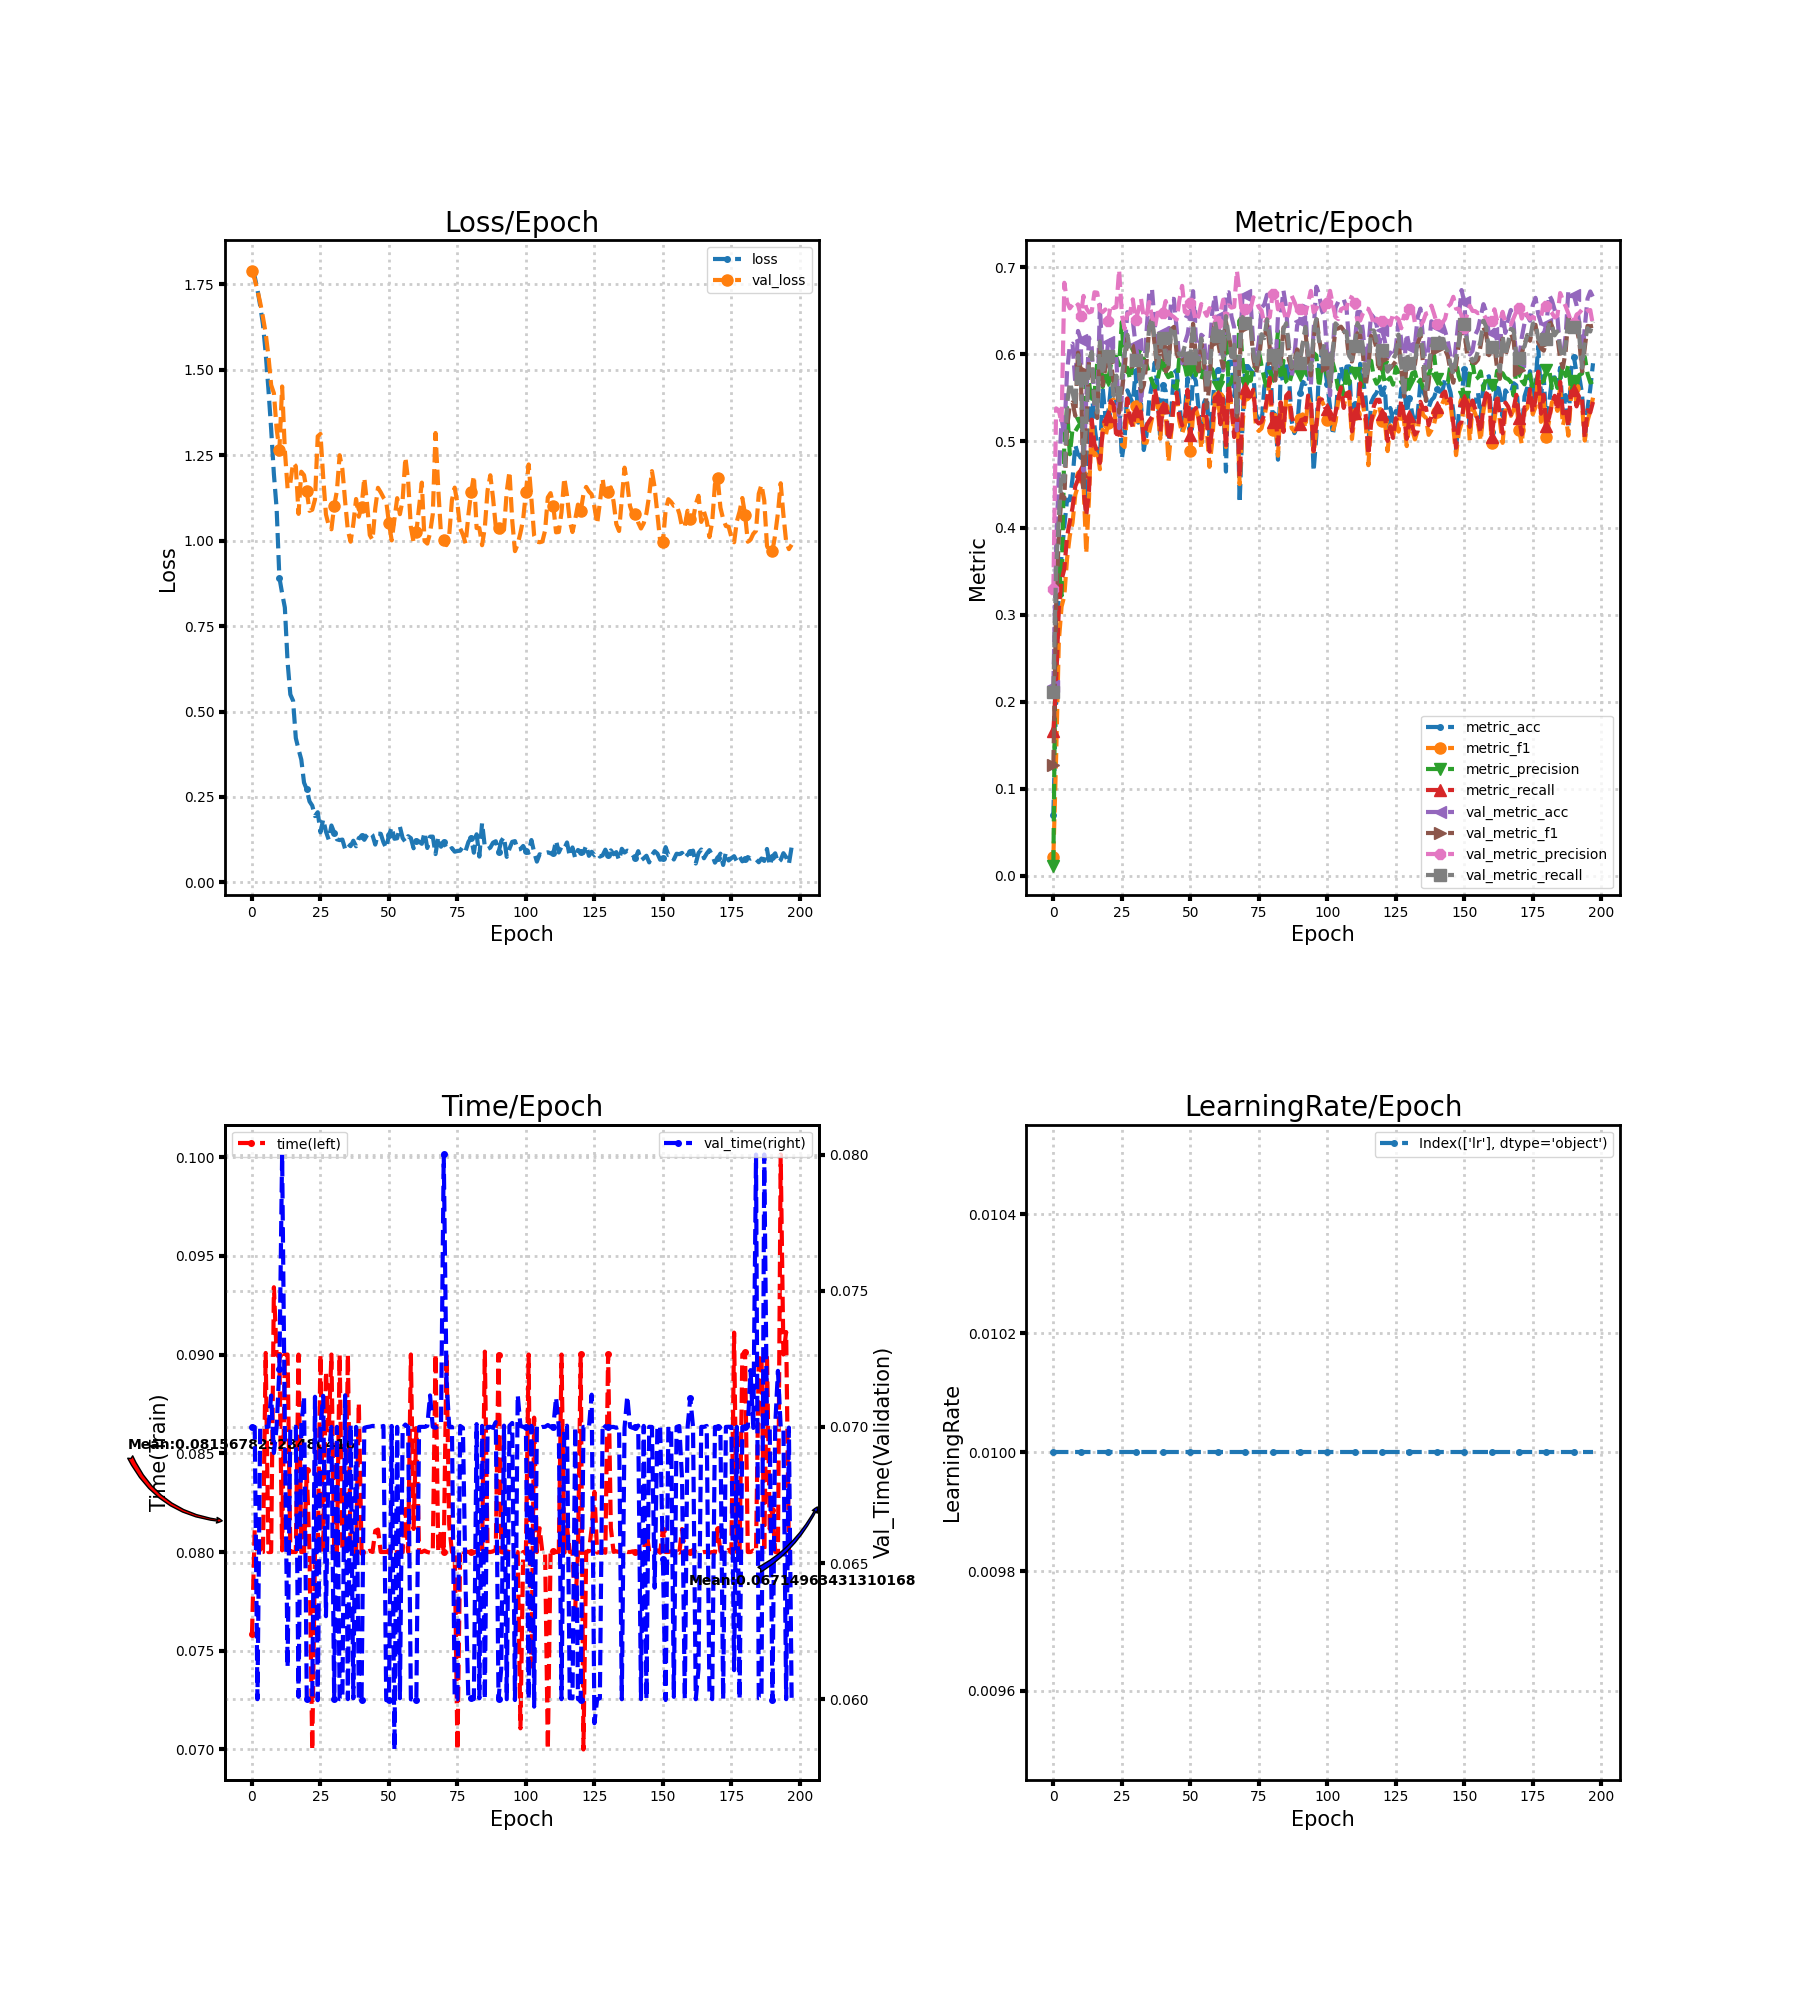

Data behind this chart, as committed beside it:
loss, metric_acc, metric_f1, metric_precision, metric_recall, time, lr, val_loss, val_metric_acc, val_metric_f1, val_metric_precision, val_metric_recall, val_time
1.792, 0.06959, 0.02171, 0.01161, 0.1659, 0.07585, 0.01, 1.787, 0.2177, 0.1269, 0.3293, 0.2118, 0.07
1.772, 0.2034, 0.1357, 0.3361, 0.2209, 0.08114, 0.01, 1.764, 0.3785, 0.3104, 0.5376, 0.3531, 0.07
1.734, 0.3298, 0.2701, 0.3576, 0.3083, 0.08, 0.01, 1.732, 0.4611, 0.3915, 0.5353, 0.4118, 0.06
1.687, 0.368, 0.3096, 0.322, 0.3404, 0.08, 0.01, 1.696, 0.5253, 0.4398, 0.5204, 0.4638, 0.07
1.633, 0.4017, 0.3217, 0.4973, 0.3527, 0.08, 0.01, 1.654, 0.5075, 0.4336, 0.682, 0.4536, 0.07
1.548, 0.4325, 0.3647, 0.5383, 0.3901, 0.09008, 0.01, 1.606, 0.5799, 0.5158, 0.6599, 0.5422, 0.07
1.443, 0.4318, 0.3911, 0.4848, 0.4071, 0.08, 0.01, 1.54, 0.6098, 0.5413, 0.6527, 0.5674, 0.07
1.326, 0.4569, 0.406, 0.5139, 0.4233, 0.08, 0.01, 1.455, 0.612, 0.5445, 0.6569, 0.5561, 0.07115
1.194, 0.4954, 0.4381, 0.5111, 0.448, 0.09341, 0.01, 1.431, 0.5669, 0.529, 0.6532, 0.5406, 0.06904
1.093, 0.4843, 0.4488, 0.5166, 0.4557, 0.09, 0.01, 1.327, 0.6266, 0.6016, 0.6572, 0.5988, 0.07
0.8919, 0.4833, 0.4604, 0.5204, 0.4655, 0.09, 0.01, 1.265, 0.6168, 0.5814, 0.6437, 0.5729, 0.07212
0.8459, 0.4855, 0.4524, 0.5266, 0.444, 0.08008, 0.01, 1.451, 0.4652, 0.4415, 0.6669, 0.4859, 0.08
0.8041, 0.4109, 0.3706, 0.5755, 0.4144, 0.09, 0.01, 1.264, 0.5485, 0.5069, 0.6529, 0.5202, 0.07
0.6444, 0.4782, 0.4336, 0.5682, 0.4425, 0.09, 0.01, 1.152, 0.619, 0.5911, 0.6479, 0.5934, 0.06117
0.5498, 0.558, 0.5237, 0.5438, 0.5246, 0.08, 0.01, 1.169, 0.6079, 0.5847, 0.649, 0.6025, 0.07
0.5316, 0.5176, 0.4836, 0.5544, 0.4965, 0.08, 0.01, 1.227, 0.5392, 0.5466, 0.6711, 0.5433, 0.07
0.4223, 0.4932, 0.4897, 0.5895, 0.4882, 0.08, 0.01, 1.218, 0.5364, 0.5264, 0.6707, 0.5328, 0.07
0.3892, 0.4773, 0.4676, 0.6063, 0.4748, 0.09, 0.01, 1.078, 0.6568, 0.6104, 0.6507, 0.6146, 0.06009
0.3595, 0.5615, 0.513, 0.5621, 0.511, 0.08, 0.01, 1.201, 0.5888, 0.5639, 0.6483, 0.5759, 0.07
0.292, 0.5278, 0.504, 0.5761, 0.515, 0.08, 0.01, 1.191, 0.584, 0.5843, 0.6513, 0.5966, 0.07112
0.2722, 0.531, 0.5204, 0.5703, 0.5288, 0.08415, 0.01, 1.144, 0.6139, 0.5914, 0.6385, 0.5982, 0.06
0.2372, 0.5628, 0.5462, 0.588, 0.5458, 0.08, 0.01, 1.087, 0.619, 0.5893, 0.657, 0.5777, 0.06
0.2247, 0.5713, 0.5478, 0.5975, 0.5417, 0.06997, 0.01, 1.09, 0.5964, 0.568, 0.653, 0.552, 0.06
0.1942, 0.5434, 0.5099, 0.5964, 0.5028, 0.08, 0.01, 1.12, 0.5968, 0.5702, 0.6541, 0.5752, 0.0711
0.2055, 0.5459, 0.5137, 0.5873, 0.5143, 0.08012, 0.01, 1.305, 0.5148, 0.5328, 0.697, 0.5414, 0.05996
0.1466, 0.4798, 0.496, 0.6369, 0.5064, 0.09, 0.01, 1.312, 0.5526, 0.5581, 0.6457, 0.5742, 0.07
0.1848, 0.5014, 0.4931, 0.5764, 0.5145, 0.08, 0.01, 1.184, 0.6022, 0.5823, 0.629, 0.5992, 0.07114
0.1488, 0.5583, 0.5373, 0.5843, 0.549, 0.08914, 0.01, 1.077, 0.6482, 0.6187, 0.6463, 0.6224, 0.06305
0.1255, 0.5507, 0.5226, 0.5711, 0.5263, 0.08616, 0.01, 1.045, 0.647, 0.612, 0.6474, 0.6034, 0.06903
0.1667, 0.5431, 0.5144, 0.5896, 0.5157, 0.09, 0.01, 1.033, 0.6387, 0.6099, 0.663, 0.5968, 0.07
0.1459, 0.5802, 0.5399, 0.6003, 0.535, 0.08013, 0.01, 1.102, 0.6111, 0.5908, 0.6392, 0.5929, 0.06
0.1262, 0.5211, 0.5181, 0.6035, 0.5248, 0.08, 0.01, 1.145, 0.5939, 0.5894, 0.6496, 0.5929, 0.07
0.1239, 0.5427, 0.5282, 0.5746, 0.5337, 0.09, 0.01, 1.25, 0.5437, 0.5572, 0.6636, 0.562, 0.06
0.1254, 0.4897, 0.4982, 0.5949, 0.5014, 0.08004, 0.01, 1.209, 0.5796, 0.564, 0.6417, 0.5827, 0.06
0.09802, 0.5071, 0.4979, 0.588, 0.5178, 0.08, 0.01, 1.115, 0.625, 0.5895, 0.6448, 0.5969, 0.07116
0.1126, 0.5475, 0.5109, 0.5772, 0.5232, 0.09, 0.01, 1.03, 0.6708, 0.6311, 0.6599, 0.6303, 0.06
0.1062, 0.565, 0.5258, 0.5687, 0.5278, 0.08, 0.01, 0.9968, 0.6749, 0.6407, 0.6426, 0.6416, 0.07009
0.122, 0.5901, 0.5572, 0.5609, 0.5602, 0.08, 0.01, 1.049, 0.6343, 0.6097, 0.6293, 0.6146, 0.06003
0.1058, 0.564, 0.5418, 0.5704, 0.5446, 0.07997, 0.01, 1.122, 0.5901, 0.5808, 0.6475, 0.5837, 0.07
0.1299, 0.5027, 0.5027, 0.5849, 0.5102, 0.08755, 0.01, 1.07, 0.6266, 0.6031, 0.6431, 0.6047, 0.06002
0.1347, 0.565, 0.538, 0.587, 0.5389, 0.08, 0.01, 1.099, 0.6254, 0.6083, 0.6474, 0.6185, 0.05996
0.1247, 0.5577, 0.5339, 0.5791, 0.5416, 0.08, 0.01, 1.183, 0.5929, 0.58, 0.6611, 0.5975, 0.06997
0.1382, 0.4874, 0.4758, 0.5734, 0.5005, 0.08, 0.01, 1.108, 0.6069, 0.5848, 0.6472, 0.5839, 0.06999
0.1465, 0.5329, 0.5098, 0.5782, 0.5122, 0.08006, 0.01, 1.016, 0.6635, 0.6282, 0.6448, 0.6282, 0.07001
0.1382, 0.5783, 0.543, 0.5633, 0.5445, 0.08, 0.01, 1.002, 0.6635, 0.6313, 0.6426, 0.632, 0.07003
0.1107, 0.5815, 0.5553, 0.5599, 0.5558, 0.08107, 0.01, 1.094, 0.6289, 0.6017, 0.6396, 0.6084, 0.07003
0.1426, 0.5446, 0.5232, 0.597, 0.529, 0.08114, 0.01, 1.154, 0.5939, 0.5907, 0.6619, 0.5993, 0.07
0.1424, 0.5103, 0.5088, 0.5926, 0.5179, 0.08, 0.01, 1.141, 0.5895, 0.5926, 0.6785, 0.5989, 0.07
0.1174, 0.5342, 0.5179, 0.5859, 0.527, 0.08, 0.01, 1.126, 0.613, 0.5942, 0.6487, 0.6096, 0.07003
0.1005, 0.5726, 0.5492, 0.5714, 0.5589, 0.08, 0.01, 1.115, 0.6228, 0.5916, 0.6462, 0.5986, 0.05996
0.1377, 0.5145, 0.4886, 0.5818, 0.5069, 0.08005, 0.01, 1.051, 0.6438, 0.5947, 0.6583, 0.5959, 0.05996
0.162, 0.5758, 0.5302, 0.5923, 0.5343, 0.08, 0.01, 1, 0.6724, 0.6349, 0.6528, 0.6349, 0.07003
0.1278, 0.5691, 0.5379, 0.5756, 0.5379, 0.07997, 0.01, 1.061, 0.62, 0.5979, 0.638, 0.6001, 0.05813
0.1292, 0.537, 0.5257, 0.5938, 0.5276, 0.08, 0.01, 1.124, 0.5942, 0.5807, 0.6438, 0.5935, 0.07
0.1628, 0.5052, 0.4912, 0.5709, 0.5028, 0.08, 0.01, 1.077, 0.6222, 0.6122, 0.6575, 0.618, 0.06003
0.1299, 0.544, 0.5265, 0.5816, 0.5413, 0.08, 0.01, 1.119, 0.6193, 0.5898, 0.6504, 0.601, 0.06997
0.1187, 0.551, 0.5136, 0.576, 0.5259, 0.08218, 0.01, 1.243, 0.5774, 0.5381, 0.644, 0.5592, 0.07008
0.1354, 0.5056, 0.4703, 0.5853, 0.488, 0.08, 0.01, 1.175, 0.6012, 0.5659, 0.6528, 0.5778, 0.07
0.1295, 0.5342, 0.4999, 0.5824, 0.5153, 0.09, 0.01, 1.039, 0.6479, 0.6196, 0.6493, 0.6187, 0.05999
0.09996, 0.5774, 0.5472, 0.5702, 0.5498, 0.08117, 0.01, 0.9952, 0.6679, 0.6362, 0.6421, 0.6379, 0.06
... 138 more rows
